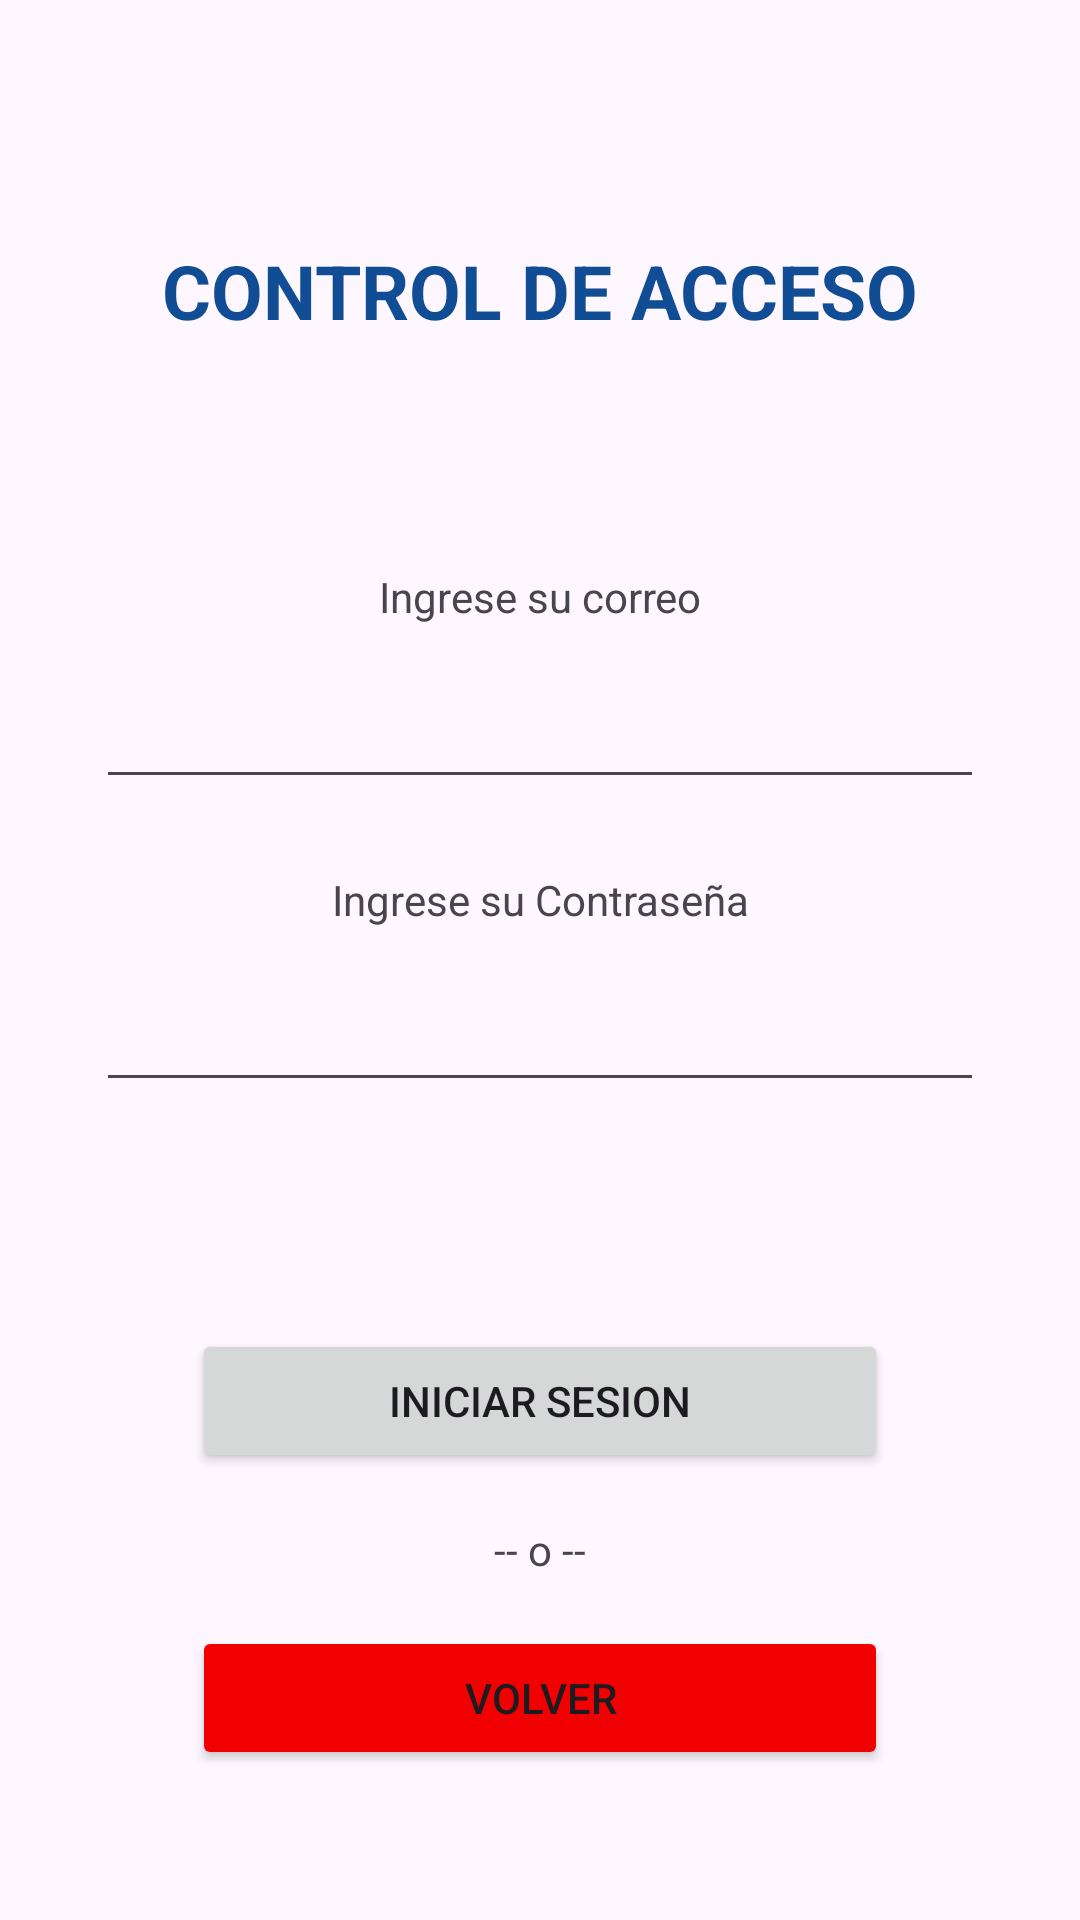

Android layout source for this screen:
<!-- AndroidManifest.xml: application theme Theme.ProyectoIot -->
<!-- res/layout/activity_login_view.xml -->
<?xml version="1.0" encoding="utf-8"?>
<androidx.constraintlayout.widget.ConstraintLayout xmlns:android="http://schemas.android.com/apk/res/android"
    xmlns:app="http://schemas.android.com/apk/res-auto"
    xmlns:tools="http://schemas.android.com/tools"
    android:id="@+id/main"
    android:layout_width="match_parent"
    android:layout_height="match_parent"
    tools:context=".LoginView">

    
    <TextView
        android:id="@+id/titulo_control_acceso"
        android:layout_width="0dp"
        android:layout_height="wrap_content"
        android:layout_marginStart="32dp"
        android:layout_marginTop="80dp"
        android:layout_marginEnd="32dp"
        android:text="CONTROL DE ACCESO"
        android:textAlignment="center"
        android:textColor="#114d94"
        android:textSize="25sp"
        android:textStyle="bold"
        app:layout_constraintEnd_toEndOf="parent"
        app:layout_constraintStart_toStartOf="parent"
        app:layout_constraintTop_toTopOf="parent" />

    
    <androidx.constraintlayout.widget.ConstraintLayout
        android:id="@+id/contenedor_formulario"
        android:layout_width="0dp"
        android:layout_height="wrap_content"
        app:layout_constraintBottom_toTopOf="@+id/txt_error_login"
        app:layout_constraintEnd_toEndOf="parent"
        app:layout_constraintStart_toStartOf="parent"
        app:layout_constraintTop_toBottomOf="@+id/titulo_control_acceso">

        
        <TextView
            android:id="@+id/text_user"
            android:layout_width="0dp"
            android:layout_height="wrap_content"
            android:layout_marginStart="32dp"
            android:layout_marginEnd="32dp"
            android:layout_marginBottom="8dp"
            android:text="Ingrese su correo"
            android:textAlignment="center"
            app:layout_constraintBottom_toTopOf="@+id/campo_email"
            app:layout_constraintEnd_toEndOf="parent"
            app:layout_constraintStart_toStartOf="parent"
            app:layout_constraintTop_toTopOf="parent" />

        <EditText
            android:id="@+id/campo_email"
            android:layout_width="0dp"
            android:layout_height="50dp"
            android:layout_marginStart="32dp"
            android:layout_marginEnd="32dp"
            android:layout_marginBottom="24dp"
            android:ems="10"
            android:inputType="textEmailAddress"
            app:layout_constraintBottom_toTopOf="@+id/text_password"
            app:layout_constraintEnd_toEndOf="parent"
            app:layout_constraintStart_toStartOf="parent" />

        
        <TextView
            android:id="@+id/text_password"
            android:layout_width="0dp"
            android:layout_height="wrap_content"
            android:layout_marginStart="32dp"
            android:layout_marginEnd="32dp"
            android:layout_marginBottom="8dp"
            android:text="Ingrese su Contraseña"
            android:textAlignment="center"
            app:layout_constraintBottom_toTopOf="@+id/campo_password"
            app:layout_constraintEnd_toEndOf="parent"
            app:layout_constraintStart_toStartOf="parent" />

        <EditText
            android:id="@+id/campo_password"
            android:layout_width="0dp"
            android:layout_height="50dp"
            android:layout_marginStart="32dp"
            android:layout_marginEnd="32dp"
            android:ems="10"
            android:inputType="textPassword"
            app:layout_constraintBottom_toBottomOf="parent"
            app:layout_constraintEnd_toEndOf="parent"
            app:layout_constraintStart_toStartOf="parent" />

    </androidx.constraintlayout.widget.ConstraintLayout>

    
    <TextView
        android:id="@+id/txt_error_login"
        android:layout_width="0dp"
        android:layout_height="wrap_content"
        android:layout_marginStart="32dp"
        android:layout_marginEnd="32dp"
        android:layout_marginBottom="12dp"
        android:text="Correo o Contraseña invalidos."
        android:textAlignment="center"
        android:textColor="#FF0000"
        android:textSize="14sp"
        android:textStyle="bold"
        android:visibility="gone"
        app:layout_constraintBottom_toTopOf="@+id/btn_validacion_login"
        app:layout_constraintEnd_toEndOf="parent"
        app:layout_constraintStart_toStartOf="parent" />

    
    <Button
        android:id="@+id/btn_validacion_login"
        android:layout_width="0dp"
        android:layout_height="wrap_content"
        android:layout_marginStart="64dp"
        android:layout_marginEnd="64dp"
        android:layout_marginBottom="16dp"
        android:padding="12dp"
        android:text="Iniciar Sesion"
        app:layout_constraintBottom_toTopOf="@+id/text_separador"
        app:layout_constraintEnd_toEndOf="parent"
        app:layout_constraintStart_toStartOf="parent" />

    <TextView
        android:id="@+id/text_separador"
        android:layout_width="0dp"
        android:layout_height="wrap_content"
        android:layout_marginStart="64dp"
        android:layout_marginEnd="64dp"
        android:layout_marginBottom="16dp"
        android:text="-- o --"
        android:textAlignment="center"
        app:layout_constraintBottom_toTopOf="@+id/btn_volver"
        app:layout_constraintEnd_toEndOf="parent"
        app:layout_constraintStart_toStartOf="parent" />

    
    <Button
        android:id="@+id/btn_volver"
        android:layout_width="0dp"
        android:layout_height="wrap_content"
        android:layout_marginStart="64dp"
        android:layout_marginEnd="64dp"
        android:layout_marginBottom="50dp"
        android:padding="12dp"
        android:text="Volver"
        app:backgroundTint="#F00000"
        app:layout_constraintBottom_toBottomOf="parent"
        app:layout_constraintEnd_toEndOf="parent"
        app:layout_constraintStart_toStartOf="parent" />

</androidx.constraintlayout.widget.ConstraintLayout>
<!-- resources referenced by this layout -->
<resources>
  <style name="Theme.ProyectoIot" parent="Base.Theme.ProyectoIot" />
  <style name="Base.Theme.ProyectoIot" parent="Theme.Material3.DayNight.NoActionBar">
          
          
      </style>
</resources>
